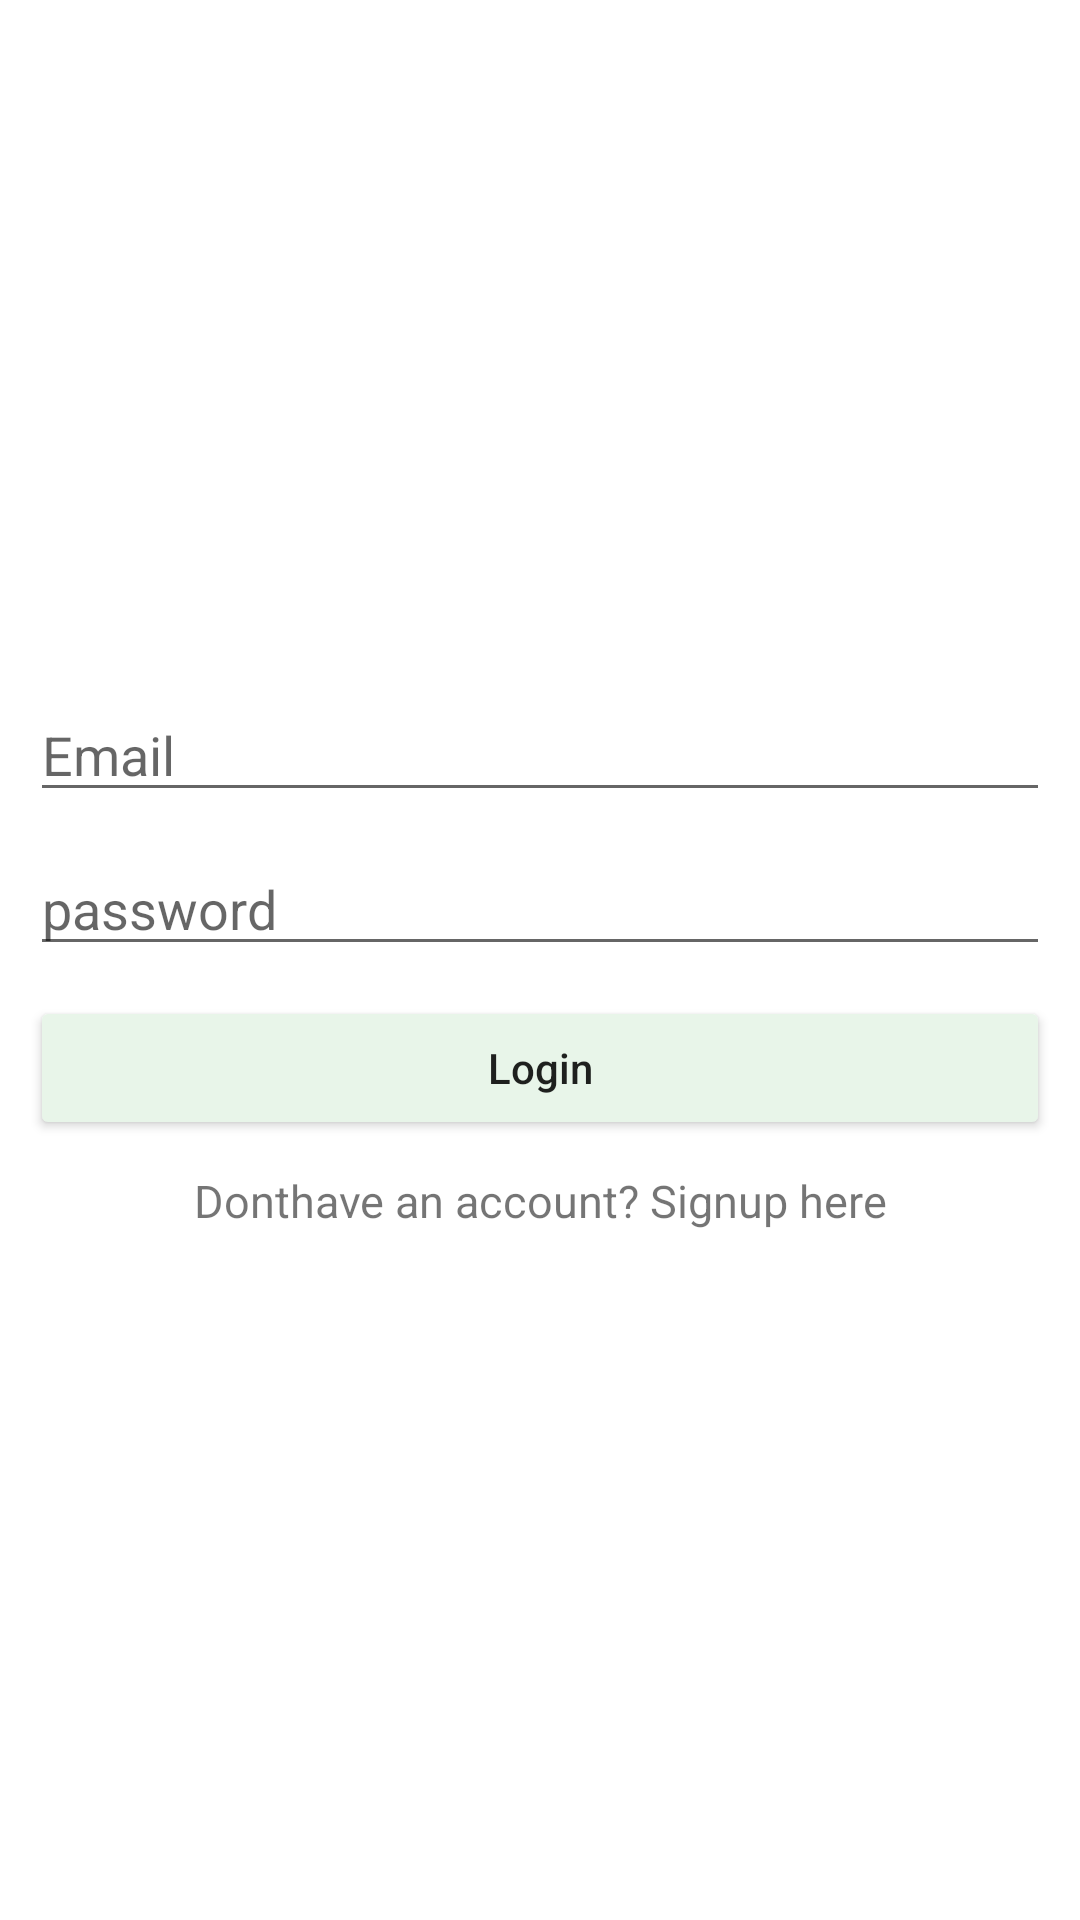

Android layout source for this screen:
<!-- AndroidManifest.xml: application theme AppTheme -->
<!-- res/layout/activity_login.xml -->
<?xml version="1.0" encoding="utf-8"?>
<LinearLayout xmlns:android="http://schemas.android.com/apk/res/android"
    xmlns:app="http://schemas.android.com/apk/res-auto"
    xmlns:tools="http://schemas.android.com/tools"
    android:layout_width="match_parent"
    android:layout_height="match_parent"
    android:orientation="vertical"
    android:gravity="center"
    android:padding="10dp"
    tools:context="roshaan.campusrecruitmentsystem.Login">

    <LinearLayout
        android:layout_width="match_parent"
        android:layout_height="wrap_content"
        android:orientation="vertical">

        <EditText
            android:layout_width="match_parent"
            android:layout_height="wrap_content"
            android:id="@+id/loginEmail"
            android:inputType="text"
            android:hint="Email"
            />
        <EditText
            android:layout_width="match_parent"
            android:layout_height="wrap_content"
            android:layout_marginTop="10dp"
            android:id="@+id/loginPassword"
            android:inputType="textPassword"
            android:hint="password"
            />

        <Button
            android:layout_width="match_parent"
            android:layout_height="wrap_content"
            android:text="Login"
            android:textAllCaps="false"
            android:id="@+id/loginButton"
            android:layout_marginTop="10dp"
            android:onClick="loginClicked"/>
        <TextView
            android:layout_width="match_parent"
            android:layout_height="wrap_content"
            android:id="@+id/loginDontHaveAccount"
            android:layout_marginTop="10dp"
            android:clickable="true"
            android:onClick="openSignup"
            android:text="Donthave an account? Signup here"
            android:gravity="center"
            android:textSize="15sp"/>

    </LinearLayout>


</LinearLayout>
<!-- resources referenced by this layout -->
<resources>
  <style name="AppTheme" parent="Theme.AppCompat.Light.DarkActionBar">
          
          <item name="colorPrimary">#4CAF50</item>
          <item name="colorPrimaryDark">#43A047</item>
          <item name="colorAccent">#81C784</item>
          <item name="colorButtonNormal">#E8F5E9</item>
          <item name="android:windowBackground">@color/background</item>
      </style>
</resources>
